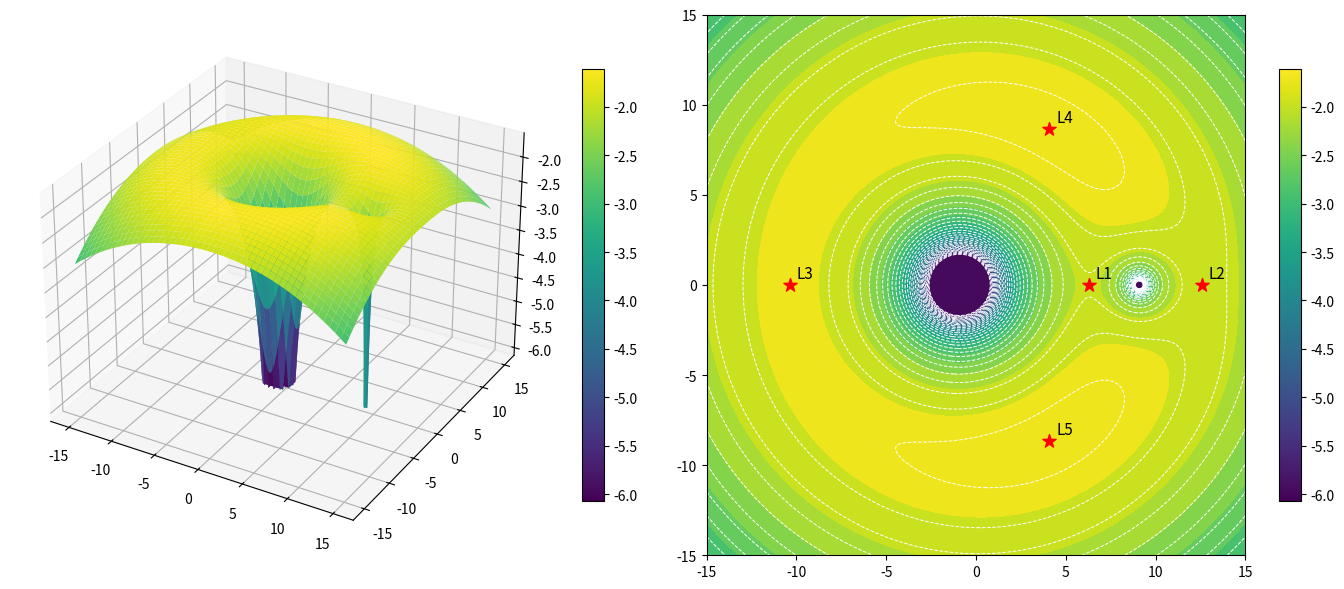

The script that saved this image:
import numpy as np
import matplotlib.pyplot as plt
from scipy.optimize import brentq

def two_body_potential_gradient_rot(r: np.ndarray, b1_pos: np.ndarray, b2_pos: np.ndarray,
                                    m1: float, m2: float, omega: float, g: float) -> np.ndarray:
    body1_deriv = g * -1 / 2 * m1 * ((r[0] - b1_pos[0]) ** 2 + (r[1] - b1_pos[1]) ** 2 + (r[2] - b1_pos[2]) ** 2) ** (
            -3 / 2)
    body2_deriv = g * -1 / 2 * m2 * ((r[0] - b2_pos[0]) ** 2 + (r[1] - b2_pos[1]) ** 2 + (r[2] - b2_pos[2]) ** 2) ** (
            -3 / 2)
    du_dx = -body1_deriv * 2 * (r[0] - b1_pos[0]) - body2_deriv * 2 * (r[0] - b2_pos[0]) - omega ** 2 * r[0]
    du_dy = -body1_deriv * 2 * (r[1] - b1_pos[1]) - body2_deriv * 2 * (r[1] - b2_pos[1]) - omega ** 2 * r[1]
    du_dz = -body1_deriv * 2 * (r[2] - b1_pos[2]) - body2_deriv * 2 * (r[2] - b2_pos[2])

    return np.array([du_dx, du_dy, du_dz])

def two_body_potential_rot(r: np.ndarray, b1_pos: np.ndarray, b2_pos: np.ndarray,
                           m1: float, m2: float, omega: float, g: float) -> float:
    body1_pot = g * m1 * ((r[0] - b1_pos[0]) ** 2 + (r[1] - b1_pos[1]) ** 2 + (r[2] - b1_pos[2]) ** 2) ** (-1 / 2)
    body2_pot = g * m2 * ((r[0] - b2_pos[0]) ** 2 + (r[1] - b2_pos[1]) ** 2 + (r[2] - b2_pos[2]) ** 2) ** (-1 / 2)
    centrifugal = 1 / 2 * omega ** 2 * (r[0] ** 2 + r[1] ** 2)
    potential = -body1_pot - body2_pot - centrifugal
    return potential

def angular_velocity(r: float, m1: float, m2: float, g: float) -> float:
    num = g * (m1 + m2)
    denom = r ** 3
    return np.sqrt(num / denom)

def find_lagrange_123(gradient_func, b1_pos: np.ndarray, b2_pos: np.ndarray, m1: float, m2: float, omega: float,
                      g: float, dist_bet_bodies: float) -> np.ndarray:
    lagrange_123 = np.zeros((3, 2))

    # l1, l2, l3 are all on x-axis so y = 0
    lagrange_123[:, 1] = 0

    # Holds the left and right bounds that the brentq will solve 0 for
    point_brackets = np.zeros((3, 2))

    # Creates the grid to iterate over the two bodies
    grid = np.arange(-dist_bet_bodies * 10, dist_bet_bodies * 10, dist_bet_bodies / 300)

    # Couple of vars to store information through the loo
    old_grad = gradient_func(np.array([grid[0], 0, 0]), b1_pos, b2_pos, m1, m2, omega, g)[0]
    old_step = 0
    count = 0
    mass_ratio_b1 = m1 / (m1 + m2)
    mass_ratio_b2 = m2 / (m1 + m2)
    for step in grid:
        new_grad = gradient_func(np.array([step, 0, 0]), b1_pos, b2_pos, m1, m2, omega, g)[0]

        # First check if there has been a sign flip between current grad and previus one. This means that between these
        # two x values there is a potential lagrange point. Also exclude step = 0 as are starting at step = 1
        if ((new_grad > 0 and old_grad < 0) or (new_grad < 0 and old_grad > 0)) and step != grid[0]:

            # When we get close to the bodies there can be a sign flip due to gradient becomeing infty so we filter out
            # any points that are very close to the bodies themselves. The filter comes from mainly the distance between
            # the bodies, but in the case of large bodies 10% bceomes significant so we use the mass ratio to sclae it
            # based on mass as well
            if (abs(step - b1_pos[0]) > dist_bet_bodies * mass_ratio_b1 * 0.1
                    and abs(step - b2_pos[0]) > dist_bet_bodies * mass_ratio_b2 * 0.1):
                point_brackets[count][0] = old_step
                point_brackets[count][1] = step
                count += 1
        old_grad = new_grad
        old_step = step

    # dummy function to use in the brentq since brentq can only pass a single value. We also return only the x value of
    # the gradient becuase we already know at a lagrange point y, z = 0 so we just have to solve where x = 0
    def f(x):
        return gradient_func(np.array([x, 0, 0]), b1_pos, b2_pos, m1, m2, omega, g)[0]

    # We're solving for three points so three iterations. The brentq basically takes a function and a left / right bound
    # These bounds need to be of the opposite sign as that means there is a 0 somewhere in between them. Then the brentq
    # will solve for a x value which results in a 0 for the provided function based on the two bounds
    for point in range(count):
        lagrange_123[point][0] = brentq(f, point_brackets[point][0], point_brackets[point][1])
    return lagrange_123

def find_lagrange_45(dist_bet_bodies: float, m1: float, m2: float) -> np.ndarray:
    l4 = np.array([dist_bet_bodies / 2 * (m1 - m2) / (m1 + m2), np.sqrt(3) / 2 * dist_bet_bodies])
    l5 = np.array([dist_bet_bodies / 2 * (m1 - m2) / (m1 + m2), -np.sqrt(3) / 2 * dist_bet_bodies])
    return np.array([l4, l5])

m1, m2, g = 1, 10, 1
dist_between_bodies = 10
r1 = np.array([m2 / (m1 + m2) * dist_between_bodies, 0.0, 0.0])
r2 = np.array([-m1 / (m1 + m2) * dist_between_bodies, 0.0, 0.0])
omega = angular_velocity(dist_between_bodies, m1, m2, g)
x = np.linspace(-15, 15, 1000)
y = np.linspace(-15, 15, 1000)

x_mesh, y_mesh = np.meshgrid(x, y)
points = np.array([x_mesh, y_mesh, np.zeros_like(x_mesh)])
z_pot = two_body_potential_rot(points, r1, r2, m1, m2, omega, g)
z_pot = np.clip(z_pot, np.percentile(z_pot, 1), None)

fig = plt.figure(figsize = (14, 6))
ax_3d = fig.add_subplot(1, 2, 1, projection = "3d")
ax_con = fig.add_subplot(1, 2, 2)
surf = ax_3d.plot_surface(x_mesh, y_mesh, z_pot, cmap = "viridis")
contour_lines = ax_con.contour(x_mesh, y_mesh, z_pot, levels = 30, colors = "white", linewidths = 0.7)
contour = ax_con.contourf(x_mesh, y_mesh, z_pot, levels = 20, cmap = "viridis")
lagrange_123 = find_lagrange_123(two_body_potential_gradient_rot, r1, r2, m1, m2, omega, g, dist_between_bodies)
lagrange_45 = find_lagrange_45(dist_between_bodies, m2, m1)
lagrange_points = np.concatenate([lagrange_123, lagrange_45], axis = 0)
lagrange_points_scatter = ax_con.scatter(lagrange_points[:, 0], lagrange_points[:, 1],
                                         color = "red", s = 100, marker = "*")
lagrange_labels = ["L3", "L1", "L2", "L4", "L5"]
for point in range(np.size(lagrange_points, axis = 0)):

    ax_con.annotate(lagrange_labels[point],
                    (lagrange_points[point][0], lagrange_points[point][1]),
                    xytext = (5, 5),
                    textcoords = "offset points",
                    color = "black",
                    fontsize = 11)
fig.colorbar(surf, ax = ax_3d, shrink = 0.8)
fig.colorbar(surf, ax = ax_con, shrink = 0.8)
plt.tight_layout()
plt.show()
